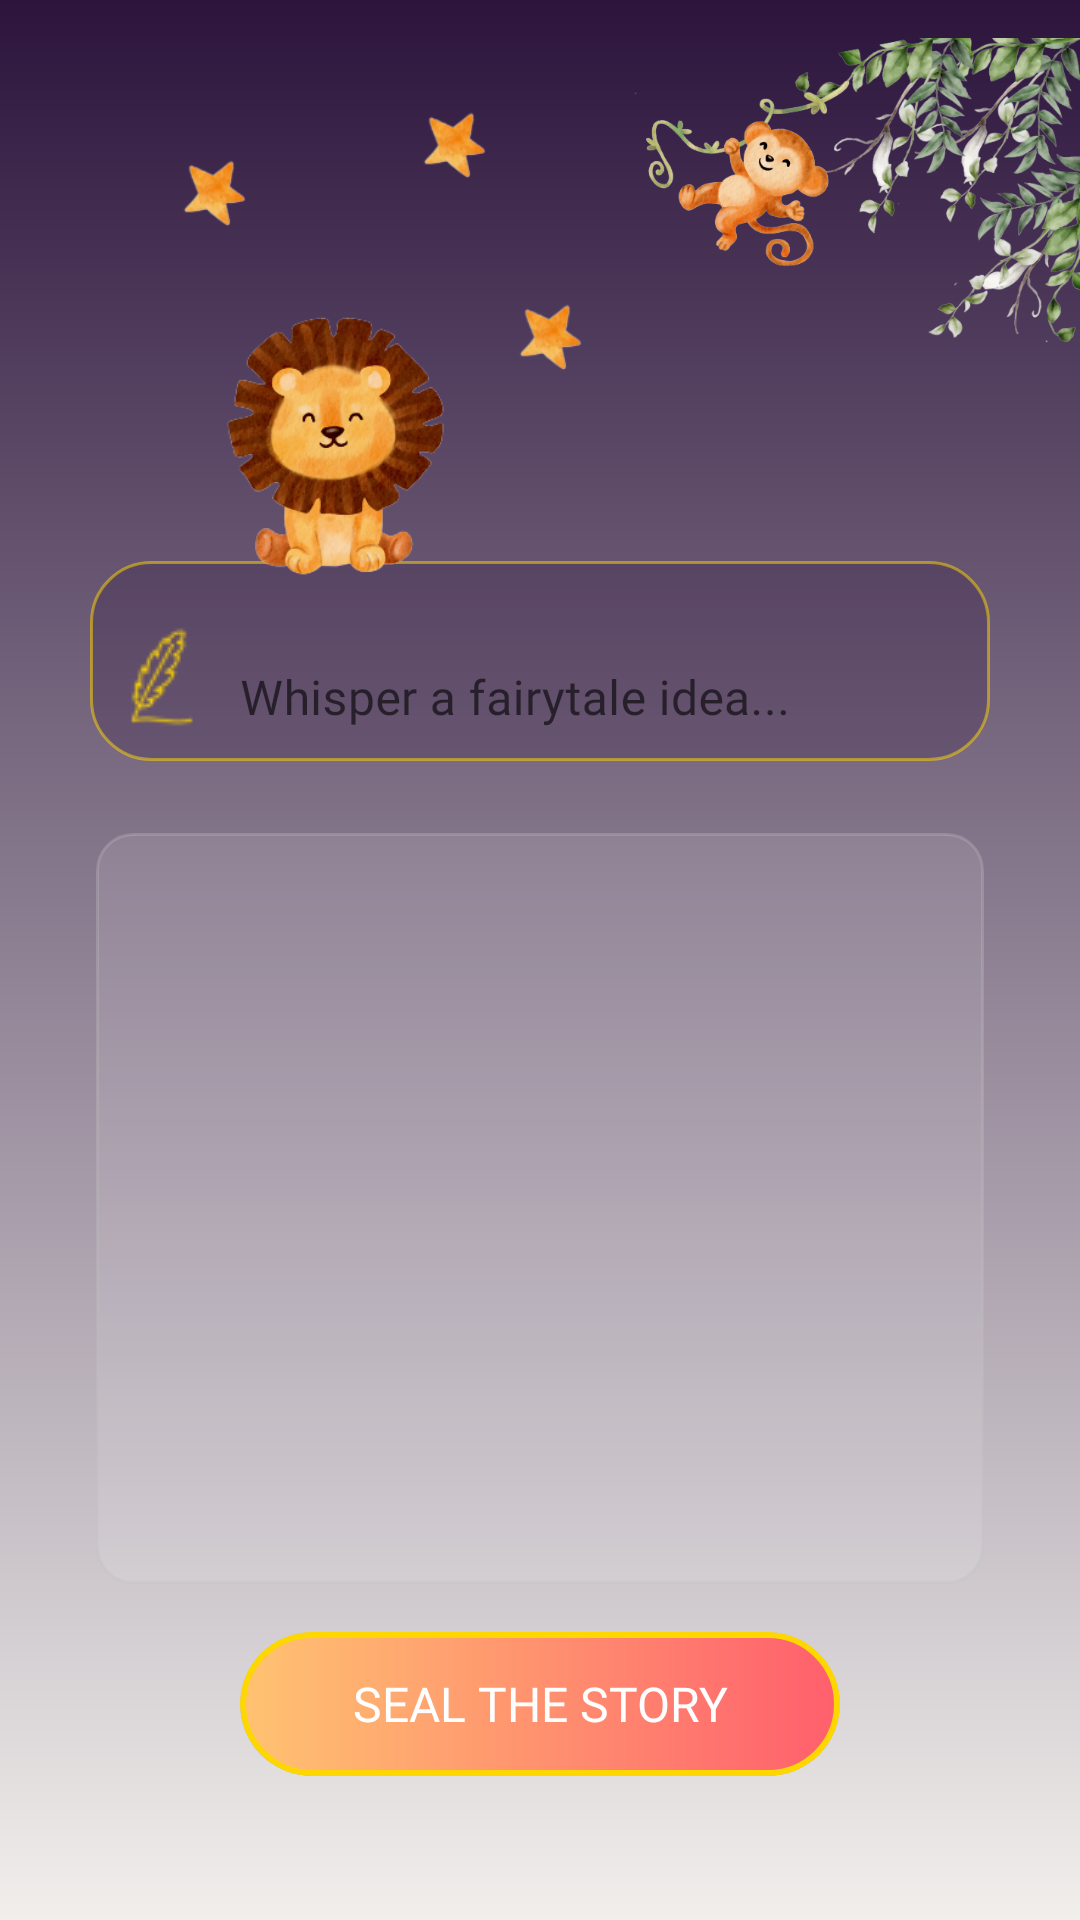

Android layout source for this screen:
<!-- AndroidManifest.xml: application theme Theme.BookGenie -->
<!-- res/layout/fragment_generation.xml -->
<?xml version="1.0" encoding="utf-8"?>
<androidx.constraintlayout.widget.ConstraintLayout xmlns:android="http://schemas.android.com/apk/res/android"
    xmlns:app="http://schemas.android.com/apk/res-auto"
    xmlns:tools="http://schemas.android.com/tools"
    android:layout_width="match_parent"
    android:layout_height="match_parent"
    android:background="@drawable/magical_background_gradient" tools:context=".GenerationFragment">


        <com.google.android.material.textfield.TextInputLayout
            android:id="@+id/textInputLayout"
            android:layout_width="0dp"
            android:layout_height="wrap_content"
            android:layout_marginStart="30dp"
            android:layout_marginTop="187dp"
            android:layout_marginEnd="30dp"
            android:background="@drawable/magical_prompt_background" app:boxBackgroundMode="none"
            app:hintTextColor="@color/light_parchment_alpha_medium" app:layout_constraintEnd_toEndOf="parent"
            app:layout_constraintStart_toStartOf="parent"
            app:layout_constraintTop_toTopOf="parent"
            app:paddingStart="8dp"
            app:startIconContentDescription="Pen Icon"
            app:startIconDrawable="@drawable/pen"
            app:startIconTint="@color/gold_glow"> <com.google.android.material.textfield.TextInputEditText
            android:id="@+id/promptEditText"
            android:layout_width="match_parent"
            android:layout_height="wrap_content"
            android:fontFamily="@font/nunito_bold"
            android:hint="Whisper a fairytale idea..." android:inputType="text"
            android:paddingStart="50dp"
            android:textColor="@color/light_parchment" android:textColorHint="@color/light_parchment_alpha_medium" /> </com.google.android.material.textfield.TextInputLayout>
        <ScrollView
            android:id="@+id/scrollViewMasal"
            android:layout_width="0dp"
            android:layout_height="0dp"
            android:layout_marginStart="32dp"
            android:layout_marginTop="24dp"
            android:layout_marginEnd="32dp"
            android:layout_marginBottom="16dp"
            android:background="@drawable/magical_scrollview_border" android:padding="16dp"
            android:scrollbars="vertical"
            app:layout_constraintBottom_toTopOf="@id/saveContainer"
            app:layout_constraintEnd_toEndOf="parent"
            app:layout_constraintStart_toStartOf="parent"
            app:layout_constraintTop_toBottomOf="@id/textInputLayout">

                <TextView
                    android:id="@+id/masalText"
                    android:layout_width="match_parent"
                    android:layout_height="wrap_content"
                    android:fontFamily="@font/nunito_bold"
                    android:gravity="center_horizontal|top"
                    android:lineSpacingExtra="8dp"
                    android:textColor="@color/light_parchment" android:textSize="18sp"
                    android:shadowColor="@color/gold_glow"
                     android:shadowDx="1"
                    android:shadowDy="1"
                    android:shadowRadius="2"
                    tools:text="A long fairytale would appear here once upon a time..." /> </ScrollView>

        <com.airbnb.lottie.LottieAnimationView
            android:id="@+id/loadingLottieView"
            android:layout_width="150dp" android:layout_height="150dp" android:visibility="gone"
            app:lottie_rawRes="@raw/bee_loading" app:lottie_autoPlay="true"
            app:lottie_loop="true"
            android:elevation="10dp" app:layout_constraintBottom_toBottomOf="@+id/scrollViewMasal"
            app:layout_constraintEnd_toEndOf="@+id/scrollViewMasal"
            app:layout_constraintStart_toStartOf="@+id/scrollViewMasal"
            app:layout_constraintTop_toTopOf="@+id/scrollViewMasal"
            tools:visibility="visible" />

        <androidx.cardview.widget.CardView
            android:id="@+id/saveContainer"
            android:layout_width="0dp"
            android:layout_height="wrap_content"
            android:layout_marginStart="80dp" android:layout_marginEnd="80dp" android:layout_marginBottom="48dp"
            app:cardBackgroundColor="@android:color/transparent" app:cardCornerRadius="24dp"
            app:cardElevation="0dp" app:layout_constraintBottom_toBottomOf="parent"
            app:layout_constraintEnd_toEndOf="parent"
            app:layout_constraintStart_toStartOf="parent">

                <Button
                    android:id="@+id/btnSaveStory"
                    android:layout_width="match_parent"
                    android:layout_height="wrap_content"
                    android:fontFamily="@font/nunito_bold"
                    android:paddingTop="12dp"
                    android:paddingBottom="12dp"
                    android:text="SEAL THE STORY"
                    android:background="@drawable/magical_button_background"
                    android:textColor="@color/button_magic_text_color"
                    android:textSize="16sp"
                    app:layout_constraintTop_toBottomOf="@id/scrollViewMasal" />
        </androidx.cardview.widget.CardView>

        <ImageView
            android:id="@+id/imageView2"
            android:layout_width="155dp"
            android:layout_height="133dp"
            android:src="@drawable/rightcorner"
            app:layout_constraintEnd_toEndOf="parent"
            app:layout_constraintTop_toTopOf="parent" />

        <ImageView
            android:id="@+id/imageView3"
            android:layout_width="94dp"
            android:layout_height="107dp"
            android:layout_marginStart="64dp"
            android:layout_marginTop="95dp"
            android:src="@drawable/lion"
            app:layout_constraintStart_toStartOf="parent"
            app:layout_constraintTop_toTopOf="parent" />

        <ImageView
            android:id="@+id/imageView10"
            android:layout_width="72dp"
            android:layout_height="108dp"
            android:layout_marginStart="32dp"
            android:layout_marginTop="16dp"
            android:src="@drawable/star"
            app:layout_constraintStart_toStartOf="parent"
            app:layout_constraintTop_toTopOf="parent" /> <ImageView
    android:id="@+id/imageView7"
    android:layout_width="72dp"
    android:layout_height="108dp"
    android:layout_marginStart="112dp"
    android:src="@drawable/star"
    app:layout_constraintStart_toStartOf="parent"
    app:layout_constraintTop_toTopOf="parent" />

        <ImageView
            android:id="@+id/imageView5"
            android:layout_width="72dp"
            android:layout_height="108dp"
            android:layout_marginStart="144dp"
            android:layout_marginTop="64dp"
            android:src="@drawable/star"
            app:layout_constraintStart_toStartOf="parent"
            app:layout_constraintTop_toTopOf="parent" /> </androidx.constraintlayout.widget.ConstraintLayout>
<!-- resources referenced by this layout -->
<resources>
  <color name="button_magic_text_color">@color/white</color>
  <color name="gold_glow">#FFD700</color>
  <color name="light_parchment">#FFF8E1</color>
  <color name="light_parchment_alpha_medium">#99FFF8E1</color>
  <!-- drawable magical_background_gradient (drawable) -->
  <?xml version="1.0" encoding="utf-8"?>
  <shape xmlns:android="http://schemas.android.com/apk/res/android">
      <gradient
          android:angle="270"
          android:endColor="?attr/karanlikta_mor_aydinlikta_beyaz"
          android:startColor="?attr/karanlikta_mavi_aydinlikta_mor"
          android:type="linear" />
  </shape>
  <!-- drawable magical_button_background (drawable) -->
  <?xml version="1.0" encoding="utf-8"?>
  <shape xmlns:android="http://schemas.android.com/apk/res/android" android:shape="rectangle">
      <corners android:radius="30dp" />
      <gradient
          android:startColor="@color/button_magic_gradient_start"
          android:endColor="@color/button_magic_gradient_end"
          android:type="linear" />
      <stroke android:width="2dp" android:color="@color/gold_glow" />
  </shape>
  <!-- drawable magical_prompt_background (drawable) -->
  <?xml version="1.0" encoding="utf-8"?>
  <shape xmlns:android="http://schemas.android.com/apk/res/android"
      android:shape="rectangle">
      <corners android:radius="20dp" /> <solid android:color="@color/deep_magic_purple_alpha_low" /> <stroke
      android:width="1dp"
      android:color="@color/gold_glow_alpha_medium" /> </shape>
  <!-- drawable magical_scrollview_border (drawable) -->
  <?xml version="1.0" encoding="utf-8"?>
  <shape xmlns:android="http://schemas.android.com/apk/res/android"
      android:shape="rectangle">
      <corners android:radius="12dp" />
      <solid android:color="#1AFFFFFF" /> <stroke
      android:width="1dp"
      android:color="@color/silver_sparkle_alpha_low" /> </shape>
  <style name="Theme.BookGenie" parent="Base.Theme.BookGenie" />
  <color name="white">#FFFFFFFF</color>
  <color name="button_magic_gradient_start">#FFC371</color>
  <color name="button_magic_gradient_end">#FF5F6D</color>
  <color name="deep_magic_purple_alpha_low">#402C143C</color>
  <color name="gold_glow_alpha_medium">#80FFD700</color>
  <color name="silver_sparkle_alpha_low">#4DC0C0C0</color>
  <color name="mainBlue">#213448</color>
  <color name="blue3">#547792</color>
  <color name="softPurple">#ADB2D4</color>
  <color name="softPurple_darker">#8A8FB7</color>
  <color name="black">#FF000000</color>
  <color name="beyazimsi">#F1EFEC</color>
  <color name="siyahimsi">#2B2B2B</color>
  <color name="Shadowed_Earth_4">#6F6073</color>
  <color name="Shadowed_Earth_2">#26152C</color>
  <color name="deep_magic_purple">#2C143C</color>
</resources>
